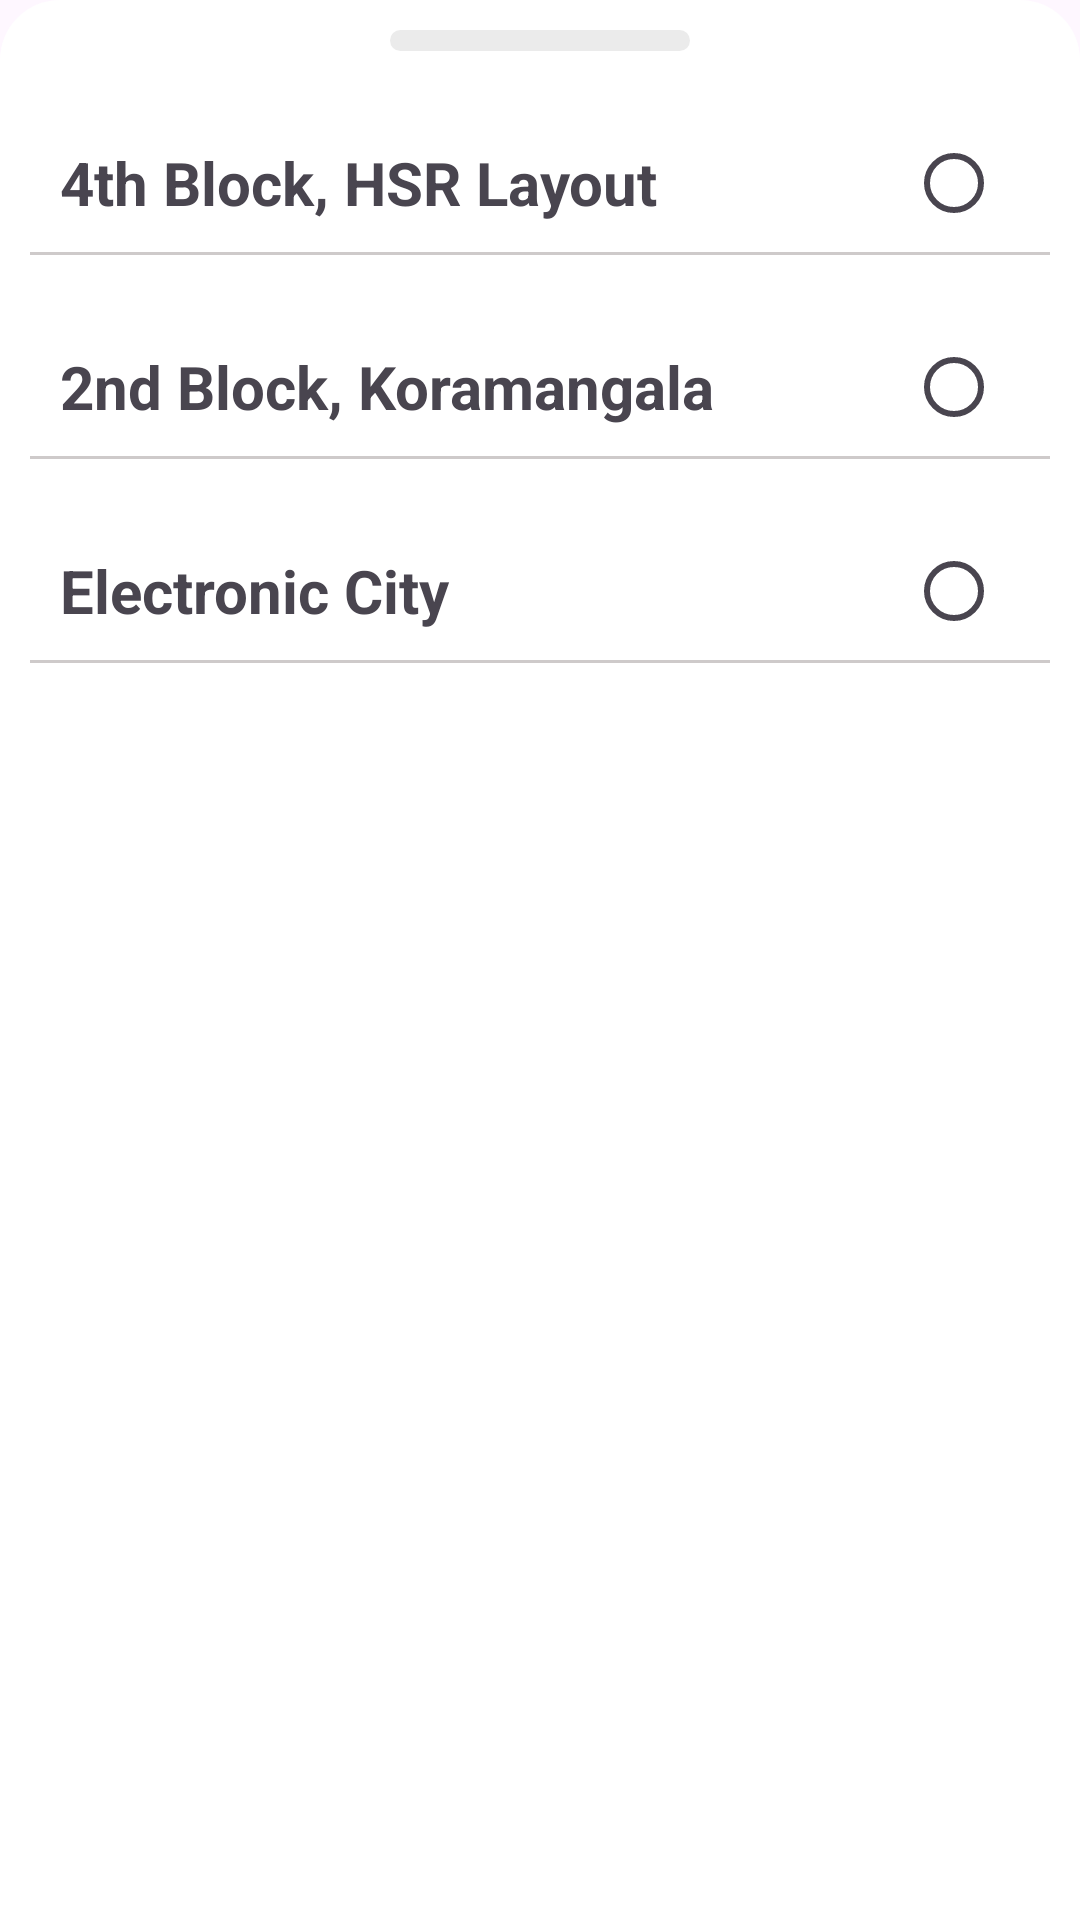

Reconstruct the res/layout file that produces this screen, plus the resources it refers to.
<!-- AndroidManifest.xml: application theme Theme.FRS -->
<!-- res/layout/fliter_overlay_viewholder.xml -->
<?xml version="1.0" encoding="utf-8"?>
<LinearLayout xmlns:android="http://schemas.android.com/apk/res/android"
        android:layout_width="match_parent"
        android:orientation="vertical"
        android:id="@+id/design_bottom_sheet"
        android:background="@drawable/bottom_sheet_corner"
        android:layout_height="wrap_content">

    <View
            android:layout_width="100dp"
            android:layout_margin="10dp"
            android:layout_gravity="center"
            android:background="@drawable/filer_bg"
            android:layout_height="7dp" />

    <LinearLayout
            android:orientation="horizontal"
            android:layout_margin="10dp"
            android:background="@drawable/lower_border_ll"
            android:layout_width="match_parent"
            android:layout_height="wrap_content">


        <TextView
                android:text="4th Block, HSR Layout"
                android:layout_width="wrap_content"
                android:textStyle="bold"
                android:textSize="20dp"
                android:layout_weight="1"
                android:layout_marginStart="10dp"
                android:layout_gravity="center"
                android:layout_height="wrap_content" />

        <RadioButton
                android:id="@+id/filter_radio_1"
                android:src="@drawable/baseline_keyboard_arrow_down_24"
                android:layout_width="wrap_content"
                android:layout_gravity="center"
                android:layout_height="wrap_content" />

    </LinearLayout>
    <LinearLayout
            android:orientation="horizontal"
            android:layout_margin="10dp"
            android:layout_width="match_parent"
            android:background="@drawable/lower_border_ll"
            android:layout_height="wrap_content">


        <TextView
                android:text="2nd Block, Koramangala"
                android:layout_width="wrap_content"
                android:textStyle="bold"
                android:textSize="20dp"
                android:layout_weight="1"
                android:layout_marginStart="10dp"
                android:layout_gravity="center"
                android:layout_height="wrap_content" />

        <RadioButton
                android:id="@+id/filter_radio_2"
                android:src="@drawable/baseline_keyboard_arrow_down_24"
                android:layout_width="wrap_content"
                android:layout_gravity="center"
                android:layout_height="wrap_content" />

    </LinearLayout>

    <LinearLayout
            android:orientation="horizontal"
            android:layout_margin="10dp"
            android:layout_width="match_parent"
            android:background="@drawable/lower_border_ll"
            android:layout_height="wrap_content">


        <TextView
                android:text="Electronic City"
                android:layout_width="wrap_content"
                android:textStyle="bold"
                android:textSize="20dp"
                android:layout_weight="1"
                android:layout_marginStart="10dp"
                android:layout_gravity="center"
                android:layout_height="wrap_content" />

        <RadioButton
                android:id="@+id/filter_radio_3"
                android:src="@drawable/baseline_keyboard_arrow_down_24"
                android:layout_width="wrap_content"
                android:layout_gravity="center"
                android:layout_height="wrap_content" />

    </LinearLayout>

</LinearLayout>
<!-- resources referenced by this layout -->
<resources>
  <!-- drawable bottom_sheet_corner (drawable) -->
  <?xml version="1.0" encoding="utf-8"?>
  <shape xmlns:android="http://schemas.android.com/apk/res/android"
          android:shape="rectangle">
  
      <corners
              android:topLeftRadius="20dp"
              android:topRightRadius="20dp" />
      <solid android:color="@color/white" />
  </shape>
  <!-- drawable filer_bg (drawable) -->
  <?xml version="1.0" encoding="utf-8"?>
  <shape android:shape = "rectangle" xmlns:android="http://schemas.android.com/apk/res/android">
  
      <solid android:color = "@color/gray"/>
      <corners android:radius="100dp"/>
  </shape>
  <!-- drawable lower_border_ll (drawable) -->
  <?xml version="1.0" encoding="utf-8"?>
  <layer-list xmlns:android="http://schemas.android.com/apk/res/android">
      <item>
          <shape android:shape="rectangle" >
              <solid android:color="#CECACA"/>
          </shape>
      </item>
      <item android:bottom="1dp">
          <shape android:shape="rectangle" >
              <solid android:color="#FFFFFF" />
          </shape>
      </item>
  </layer-list>
  <style name="Theme.FRS" parent="Base.Theme.FRS" />
  <color name="white">#FFFFFFFF</color>
  <color name="gray">#EBEBEB</color>
  <style name="Base.Theme.FRS" parent="Theme.Material3.DayNight.NoActionBar">
          
           <item name="colorPrimary">#273458</item>
      </style>
</resources>
